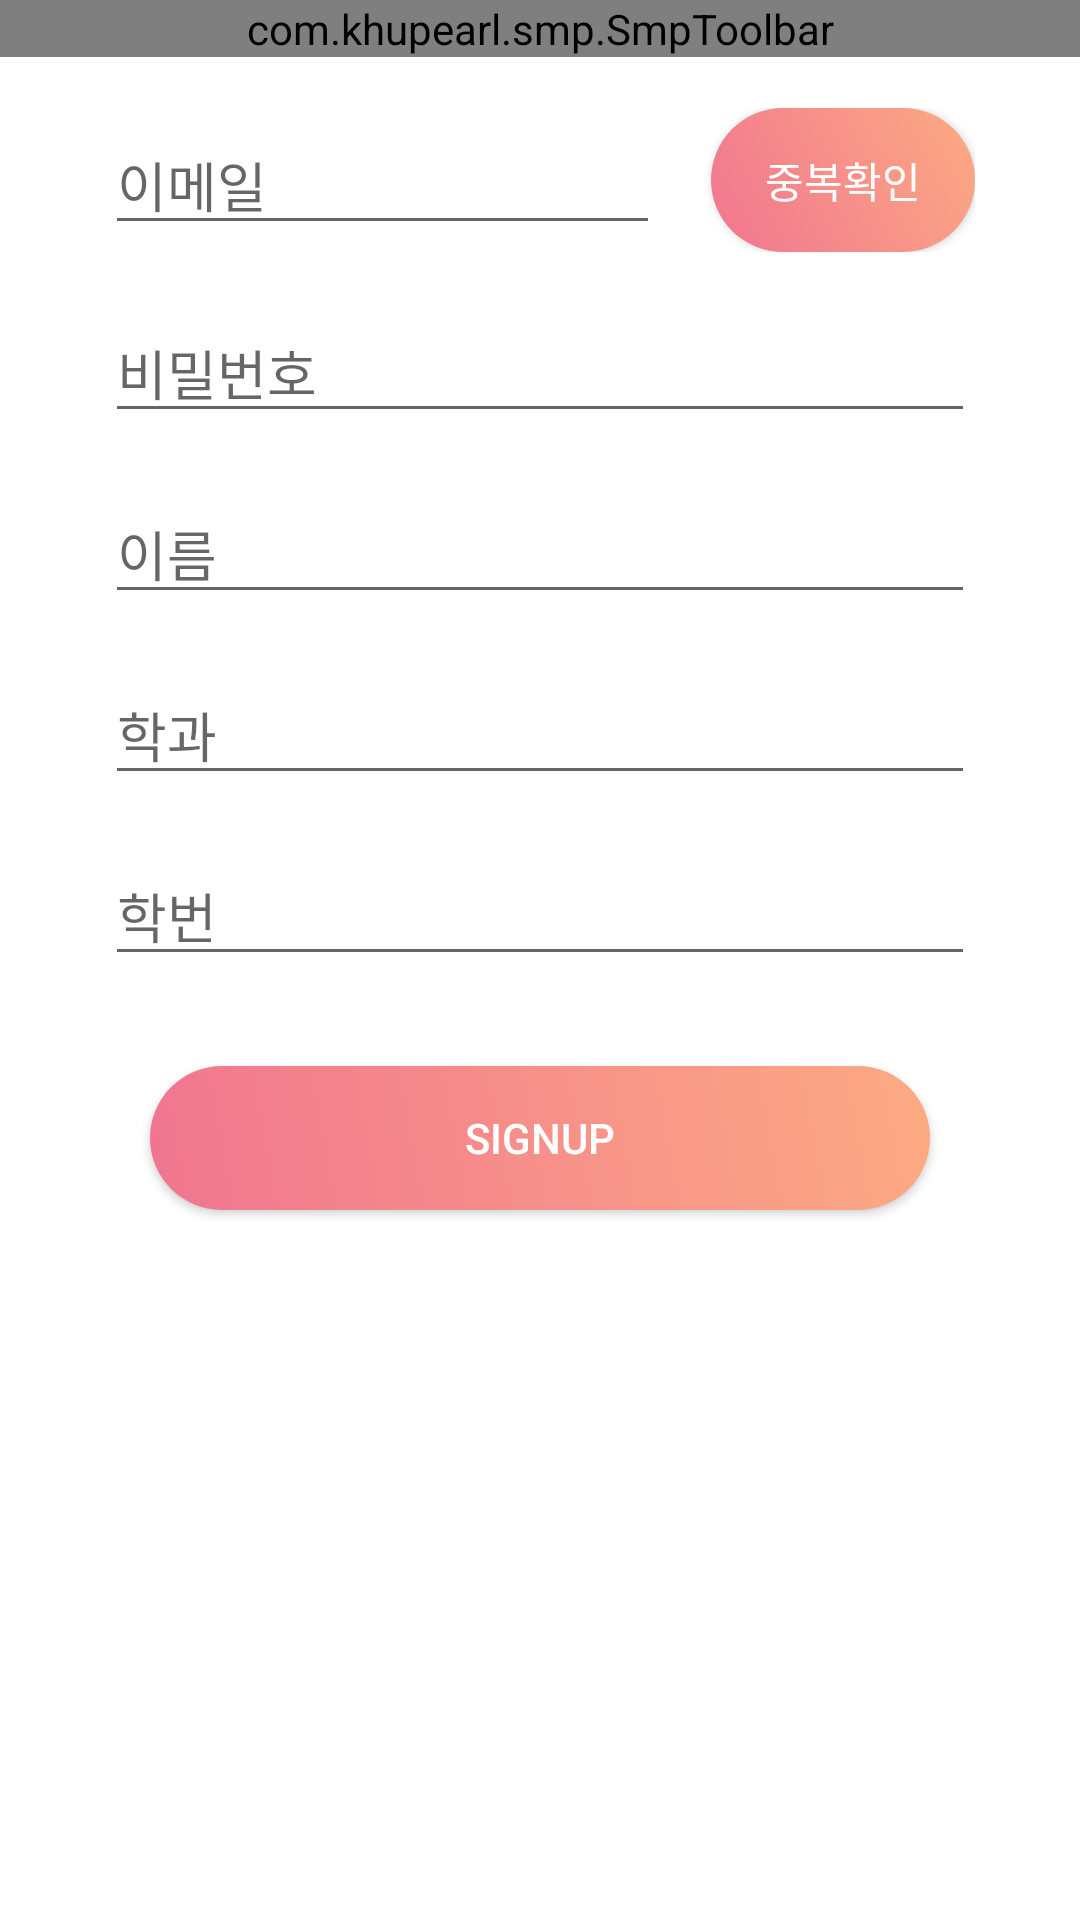

Produce the Android XML layout that renders to this screen, including the resource entries it uses.
<!-- AndroidManifest.xml: application theme AppTheme -->
<!-- res/layout/activity_signup.xml -->
<?xml version="1.0" encoding="utf-8"?>
<layout>
<androidx.constraintlayout.widget.ConstraintLayout
    xmlns:android="http://schemas.android.com/apk/res/android"
    xmlns:app="http://schemas.android.com/apk/res-auto"
    xmlns:tools="http://schemas.android.com/tools"
    android:background="@color/white"
    android:layout_width="match_parent"
    android:layout_height="match_parent">

    <ScrollView
            android:layout_width="0dp"
            android:layout_height="0dp"
            app:layout_constraintBottom_toBottomOf="parent"
            app:layout_constraintEnd_toEndOf="parent"
            app:layout_constraintStart_toStartOf="parent"
            app:layout_constraintTop_toTopOf="parent">

        <LinearLayout
            android:layout_width="match_parent"
            android:layout_height="wrap_content"
            android:orientation="vertical" >

            <com.khupearl.smp.SmpToolbar
                android:id="@+id/signupToolbar"
                android:layout_width="match_parent"
                android:layout_height="wrap_content"
                app:layout_constraintEnd_toEndOf="parent"
                app:layout_constraintStart_toStartOf="parent"
                app:layout_constraintTop_toTopOf="parent" />

            <androidx.constraintlayout.widget.ConstraintLayout
                android:layout_width="match_parent"
                android:layout_height="wrap_content"
                android:layout_marginTop="@dimen/vertical_margin_size"
                android:layout_marginHorizontal="@dimen/edittext_horizontal_margin_size" >

                <EditText
                    android:id="@+id/editTextEmailAddress"
                    android:layout_width="0dp"
                    android:layout_height="wrap_content"
                    android:ems="10"
                    android:hint="이메일"
                    android:inputType="textEmailAddress"
                    app:layout_constraintStart_toStartOf="parent"
                    app:layout_constraintEnd_toStartOf="@id/checkIdbutton"
                    app:layout_constraintTop_toTopOf="parent"
                    app:layout_constraintBottom_toBottomOf="parent" />                    />

                <Button
                    android:id="@+id/checkIdbutton"
                    android:layout_width="wrap_content"
                    android:layout_height="wrap_content"
                    android:background="@drawable/bg_listitem"
                    android:text="중복확인"
                    android:textColor="@color/white"
                    android:layout_marginLeft="@dimen/vertical_margin_size"
                    app:layout_constraintStart_toEndOf="@id/editTextEmailAddress"
                    app:layout_constraintEnd_toEndOf="parent"
                    app:layout_constraintTop_toTopOf="parent"
                    app:layout_constraintBottom_toBottomOf="parent" />

            </androidx.constraintlayout.widget.ConstraintLayout>

            <EditText
                android:id="@+id/editTextPassword"
                android:layout_width="match_parent"
                android:layout_height="wrap_content"
                android:layout_marginTop="@dimen/vertical_margin_size"
                android:layout_marginHorizontal="@dimen/edittext_horizontal_margin_size"
                android:ems="10"
                android:hint="비밀번호"
                android:inputType="textPassword" />

            <EditText
                android:id="@+id/editTextName"
                android:layout_width="match_parent"
                android:layout_height="wrap_content"
                android:layout_marginTop="@dimen/vertical_margin_size"
                android:layout_marginHorizontal="@dimen/edittext_horizontal_margin_size"
                android:ems="10"
                android:hint="이름"
                android:inputType="text" />

            <EditText
                android:id="@+id/editTextMajor"
                android:layout_width="match_parent"
                android:layout_height="wrap_content"
                android:layout_marginTop="@dimen/vertical_margin_size"
                android:layout_marginHorizontal="@dimen/edittext_horizontal_margin_size"
                android:ems="10"
                android:hint="학과"
                android:inputType="text" />

            <EditText
                android:id="@+id/editTextID"
                android:layout_width="match_parent"
                android:layout_height="wrap_content"
                android:layout_marginTop="@dimen/vertical_margin_size"
                android:layout_marginHorizontal="@dimen/edittext_horizontal_margin_size"
                android:ems="10"
                android:hint="학번"
                android:inputType="text" />

            <Button
                android:id="@+id/confirmButton"
                android:layout_width="@dimen/submit_button_width_size"
                android:layout_height="wrap_content"
                android:background="@drawable/bg_listitem"
                android:layout_gravity="center"
                android:layout_marginVertical="@dimen/submit_button_margin_size"
                android:text="Signup"
                android:textColor="@color/white" />

        </LinearLayout>
    </ScrollView>

</androidx.constraintlayout.widget.ConstraintLayout>
</layout>
<!-- resources referenced by this layout -->
<resources>
  <color name="white">#ffffff</color>
  <dimen name="edittext_horizontal_margin_size">35dp</dimen>
  <dimen name="submit_button_margin_size">30dp</dimen>
  <dimen name="submit_button_width_size">260dp</dimen>
  <dimen name="vertical_margin_size">17dp</dimen>
  <!-- drawable bg_listitem (drawable) -->
  <?xml version="1.0" encoding="utf-8"?>
  <shape android:shape="rectangle"
      xmlns:android="http://schemas.android.com/apk/res/android">
      <gradient
          android:startColor="#f07590"
          android:endColor="#fdab83"
          android:angle="45"
          android:type="linear"/>
      <corners android:radius="27dp"/>
  </shape>
  <style name="AppTheme" parent="Theme.AppCompat.Light.DarkActionBar">
          
          <item name="colorPrimary">@color/colorPrimary</item>
          <item name="colorPrimaryDark">@color/colorPrimaryDark</item>
          <item name="colorAccent">@color/colorAccent</item>
          <item name="windowActionBar">false</item>
          <item name="windowNoTitle">true</item>
      </style>
  <color name="colorPrimary">#f07590</color>
  <color name="colorPrimaryDark">#f07590</color>
  <color name="colorAccent">#fdab83</color>
</resources>
